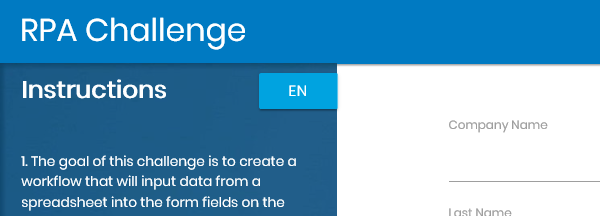
Workflow: RPAChallenge_Close

Step 1: Attach Browser 'iexplore.exe Rpa' in window 'Rpa Challenge'
